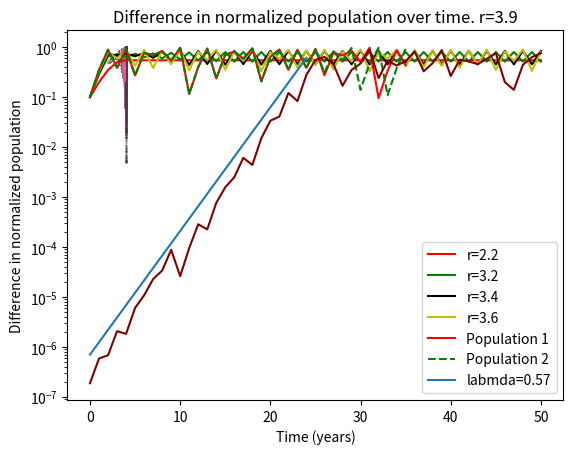

The matplotlib source for this figure:
"""
Bifurcation and Chaos:
This code is designed to numerically produce the population of a species based on
the logistic map algorithm and to calculate the Lyapunov exponent for random shifts in initial conditions.
"""
import numpy as np
import matplotlib.pyplot as plt
import random

# Q-2-a pseudo-code.

"""
1) from keyboard read the initial normalized population.
2) from keyboard read the number of years of the evolution.
3) from keyboard, read the r value.
4) set the population list to empty set.
5) append the initial normalized population to the population list.
6) for every year in the list of years, calculate (next year) from r*(1-(previous year)))*(previous year).
7) then append this value to the population list.
8) repeat-until the loop reaches the year limit.
9) plot the population list vs. the list of years.
"""
 

#Q-2-b
def population(x_0,y,r):
    """
    x_0: initial population.
    y: years.
    r = max rate.
    returns the population of a colony after y number of years, includes initial population for t=0.
    """
    evo = []
    for year in range(y):
        if len(evo) == 0:
            evo.append(x_0)
        x_i = evo[-1]
        x_f = r*(1-x_i)*x_i
        evo.append(x_f)
    return np.array(evo)   #convert list to an array.

#Q-2-c
#plots of the normalized population over 50 years with varrying r values.
plt.plot(population(0.1,50,2.2), label="r=2.2",c='r')
plt.plot(population(0.1,50,3.2), label="r=3.2",c='g')
plt.plot(population(0.1,50,3.4), label="r=3.4",c='k')
plt.plot(population(0.1,50,3.6), label="r=3.6", c='y')
plt.title("Growth of the normalized value of the population over 50 years")
plt.xlabel("Time (year)")
plt.ylabel("Normalized Population")
plt.legend()
plt.show()

#Q-2-d
#Generating the r values with the increment specified by the lab instructions. 
r_values = np.arange(2,4,0.015)

#Plotting different x_p values for varrying r-values and finally combining them all to produce the bifurcation diagram.
for j in range(len(r_values)):
    if r_values[j] < 3:
        plt.scatter(r_values[j]*np.ones((1,100))[0],population(0.1,2000,r_values[j])[-100:], color= (random.random(),random.random(),random.random()),s=0.1)
    else:
        plt.scatter(r_values[j]*np.ones((1,1000))[0],population(0.1,2000,r_values[j])[-1000:], color= (random.random(),random.random(),random.random()), s=0.1)
    plt.title("Bifurcation Diagram")
    plt.xlabel("Bifurcation parameter (r)")
    plt.ylabel("Normalized Population")
#Q-2-e:
#Generating r-values with an increment specified in the lab instructions.
r_values = np.arange(3.738,3.745,0.00001)
#Plotting different x_p values for varrying r-values and finally combining them all to produce the bifurcation diagram.
for j in range(len(r_values)):
    if r_values[j] < 3:
        plt.scatter(r_values[j]*np.ones((1,100))[0],population(0.1,2000,r_values[j])[-100:], color= (random.random(),random.random(),random.random()),s=0.1)
    else:
        plt.scatter(r_values[j]*np.ones((1,1000))[0],population(0.1,2000,r_values[j])[-1000:], color= (random.random(),random.random(),random.random()), s=0.1)
    plt.title("Bifurcation Diagram")
    plt.xlabel("Bifurcation parameter (r)")
    plt.ylabel("Normalized Population")

#Q-2-f:
r = 3.9 #an r-value that produced chaotic behaviour.
x_0_1 = 0.1
x_0_2 = 0.1+0.000001*random.random()  #produces random change in the initial population.
plt.plot(population(x_0_1,35,r),'r', label="Population 1")
plt.plot(population(x_0_2,35,r),'g--', label="Population 2")
plt.legend()
plt.title("Normalized population over time. r=3.9")
plt.ylabel("Normalized population")
plt.xlabel("Time (years)")

#Q-2-g:
r = 3.9     #an r-value that produced chaotic behaviour.
x_0_1 = 0.1
x_0_2 = 0.1+0.000001*random.random()         #produces random change in the initial population.
plt.semilogy(abs(population(x_0_1,50,r)-population(x_0_2,50,r)),c='maroon')
plt.title("Difference in normalized population over time. r=3.9")
plt.ylabel("Difference in normalized population")
plt.xlabel("Time (years)")
#
#
#Define an exponential fit function:
def fit(x,a,l):
    return a*((np.e)**(l*x))
fit_data = []
#Generate fit values:
for i in range(25):
    fit_data.append(fit(i,0.0000007,0.57))
plt.semilogy(fit_data, label="labmda=0.57")
plt.legend()

